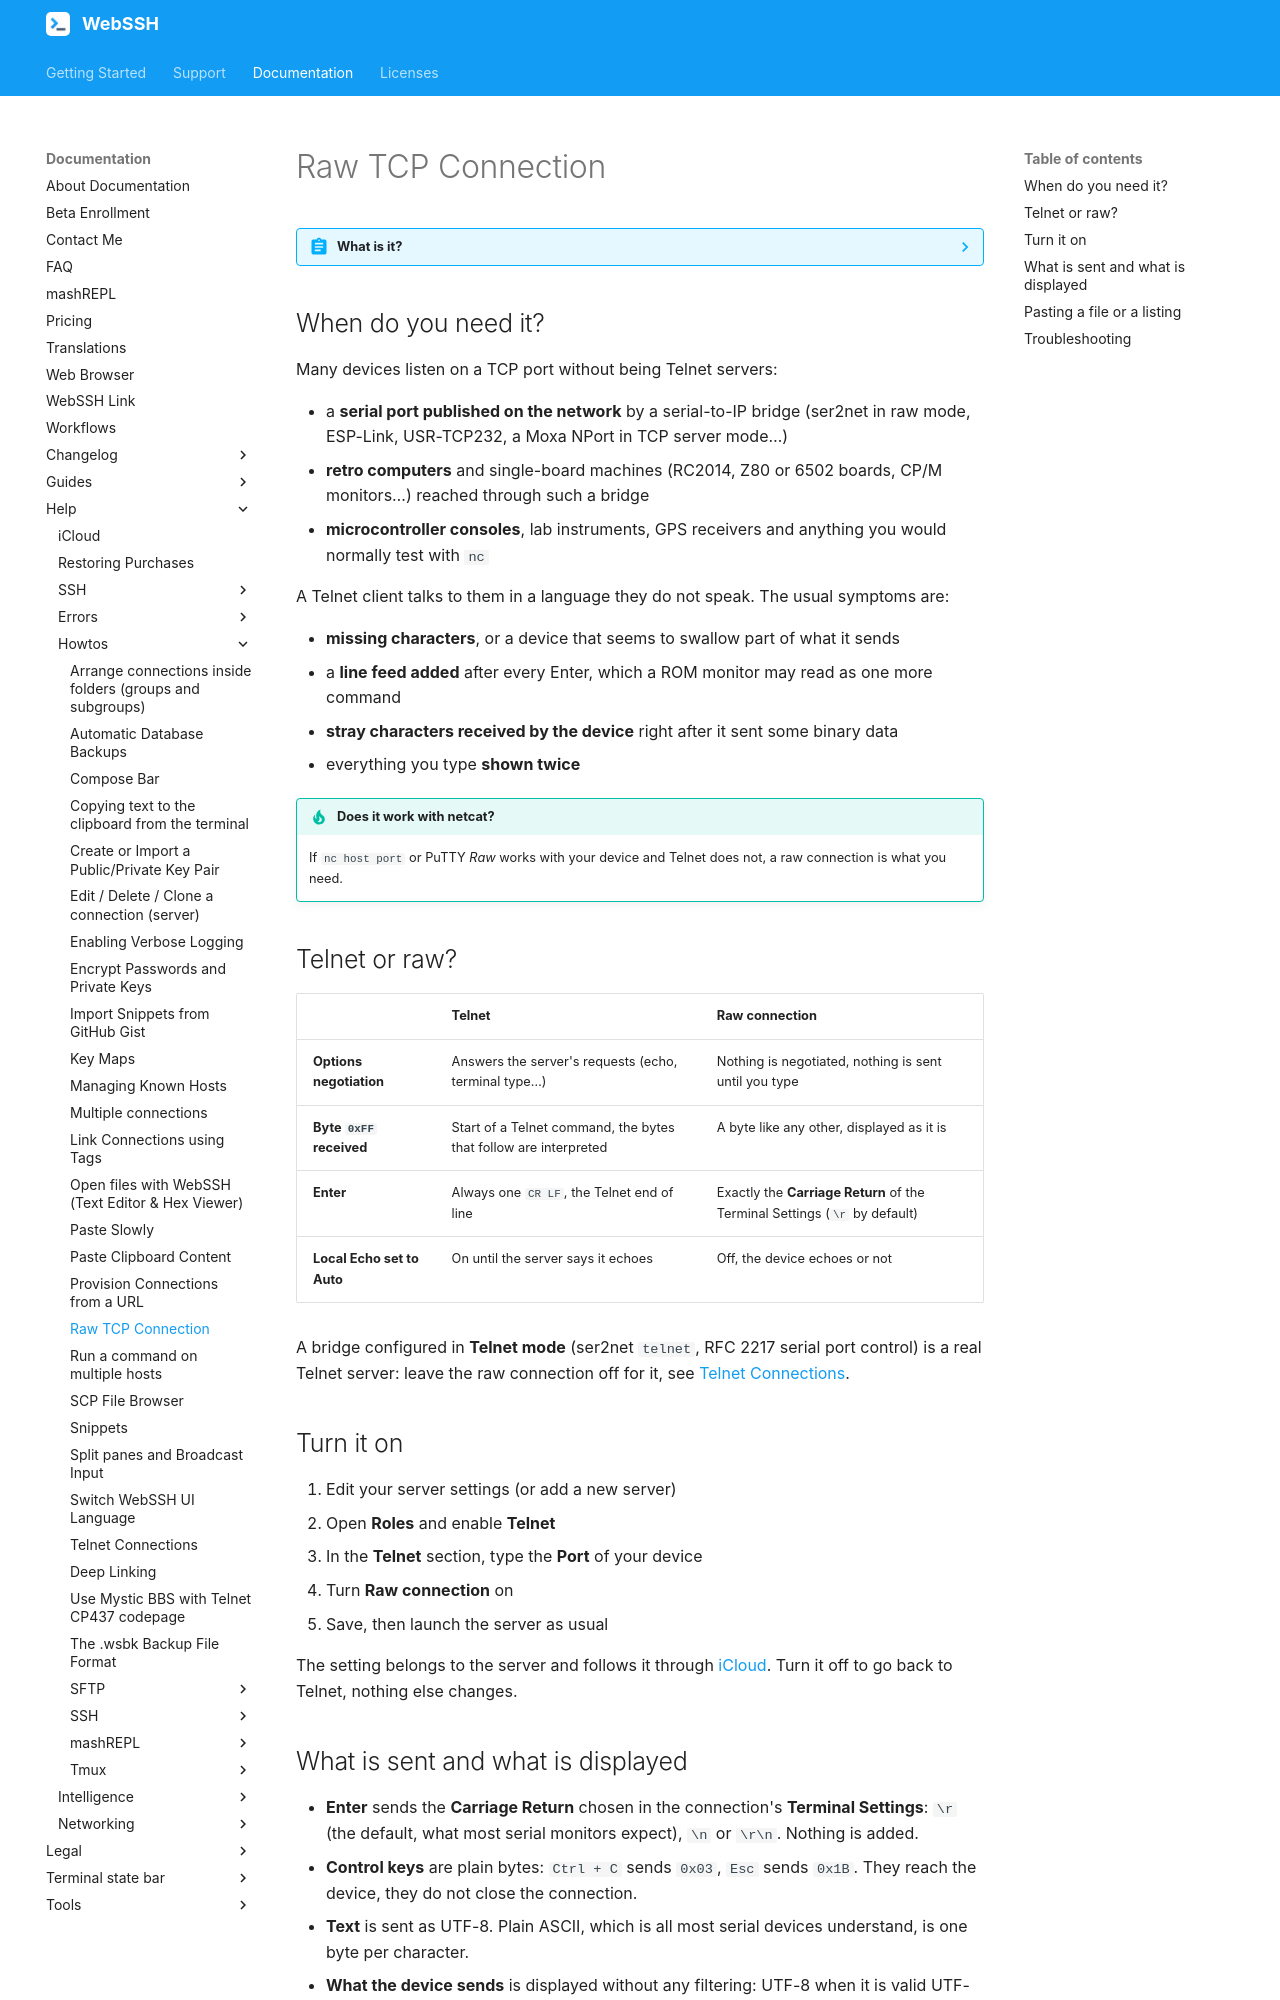

repository: isontheline/pro.webssh.net · page: documentation/help/howtos/raw-tcp-connection-serial-over-ip/index.html · generator: mkdocs

---
title: Raw TCP Connection
seo_title: "Raw TCP Connection: Reach Serial-over-IP Bridges Without the Telnet Protocol - WebSSH"
description: "Open a raw TCP connection from WebSSH on iPhone, iPad and Mac, like netcat or PuTTY Raw: no Telnet negotiation, no line ending translation. For serial-to-IP bridges, retro computers and other devices that are not Telnet servers."
---
# Raw TCP Connection

??? abstract "What is it?"
    Since WebSSH 33.4[^1], a Telnet connection can be switched to a **raw connection**: a plain TCP socket with no Telnet protocol on top. What you type is sent byte for byte, what the device sends is displayed byte for byte. This is the equivalent of `nc host port`, of PuTTY's *Raw* connection type or of `socat - TCP:host:port`, and it is free.

## When do you need it?

Many devices listen on a TCP port without being Telnet servers:

* a **serial port published on the network** by a serial-to-IP bridge (ser2net in raw mode, ESP-Link, USR-TCP232, a Moxa NPort in TCP server mode…)
* **retro computers** and single-board machines (RC2014, Z80 or 6502 boards, CP/M monitors…) reached through such a bridge
* **microcontroller consoles**, lab instruments, GPS receivers and anything you would normally test with `nc`

A Telnet client talks to them in a language they do not speak. The usual symptoms are:

* **missing characters**, or a device that seems to swallow part of what it sends
* a **line feed added** after every Enter, which a ROM monitor may read as one more command
* **stray characters received by the device** right after it sent some binary data
* everything you type **shown twice**

!!! tip "Does it work with netcat?"
    If `nc host port` or PuTTY *Raw* works with your device and Telnet does not, a raw connection is what you need.

## Telnet or raw?

| | Telnet | Raw connection |
| --- | --- | --- |
| **Options negotiation** | Answers the server's requests (echo, terminal type…) | Nothing is negotiated, nothing is sent until you type |
| **Byte `0xFF` received** | Start of a Telnet command, the bytes that follow are interpreted | A byte like any other, displayed as it is |
| **Enter** | Always one `CR LF`, the Telnet end of line | Exactly the **Carriage Return** of the Terminal Settings (`\r` by default) |
| **Local Echo set to Auto** | On until the server says it echoes | Off, the device echoes or not |

A bridge configured in **Telnet mode** (ser2net `telnet`, RFC 2217 serial port control) is a real Telnet server: leave the raw connection off for it, see [Telnet Connections](telnet-connections.md).

## Turn it on

1. Edit your server settings (or add a new server)
2. Open **Roles** and enable **Telnet**
3. In the **Telnet** section, type the **Port** of your device
4. Turn **Raw connection** on
5. Save, then launch the server as usual

The setting belongs to the server and follows it through [iCloud](/documentation/help/iCloud/). Turn it off to go back to Telnet, nothing else changes.
